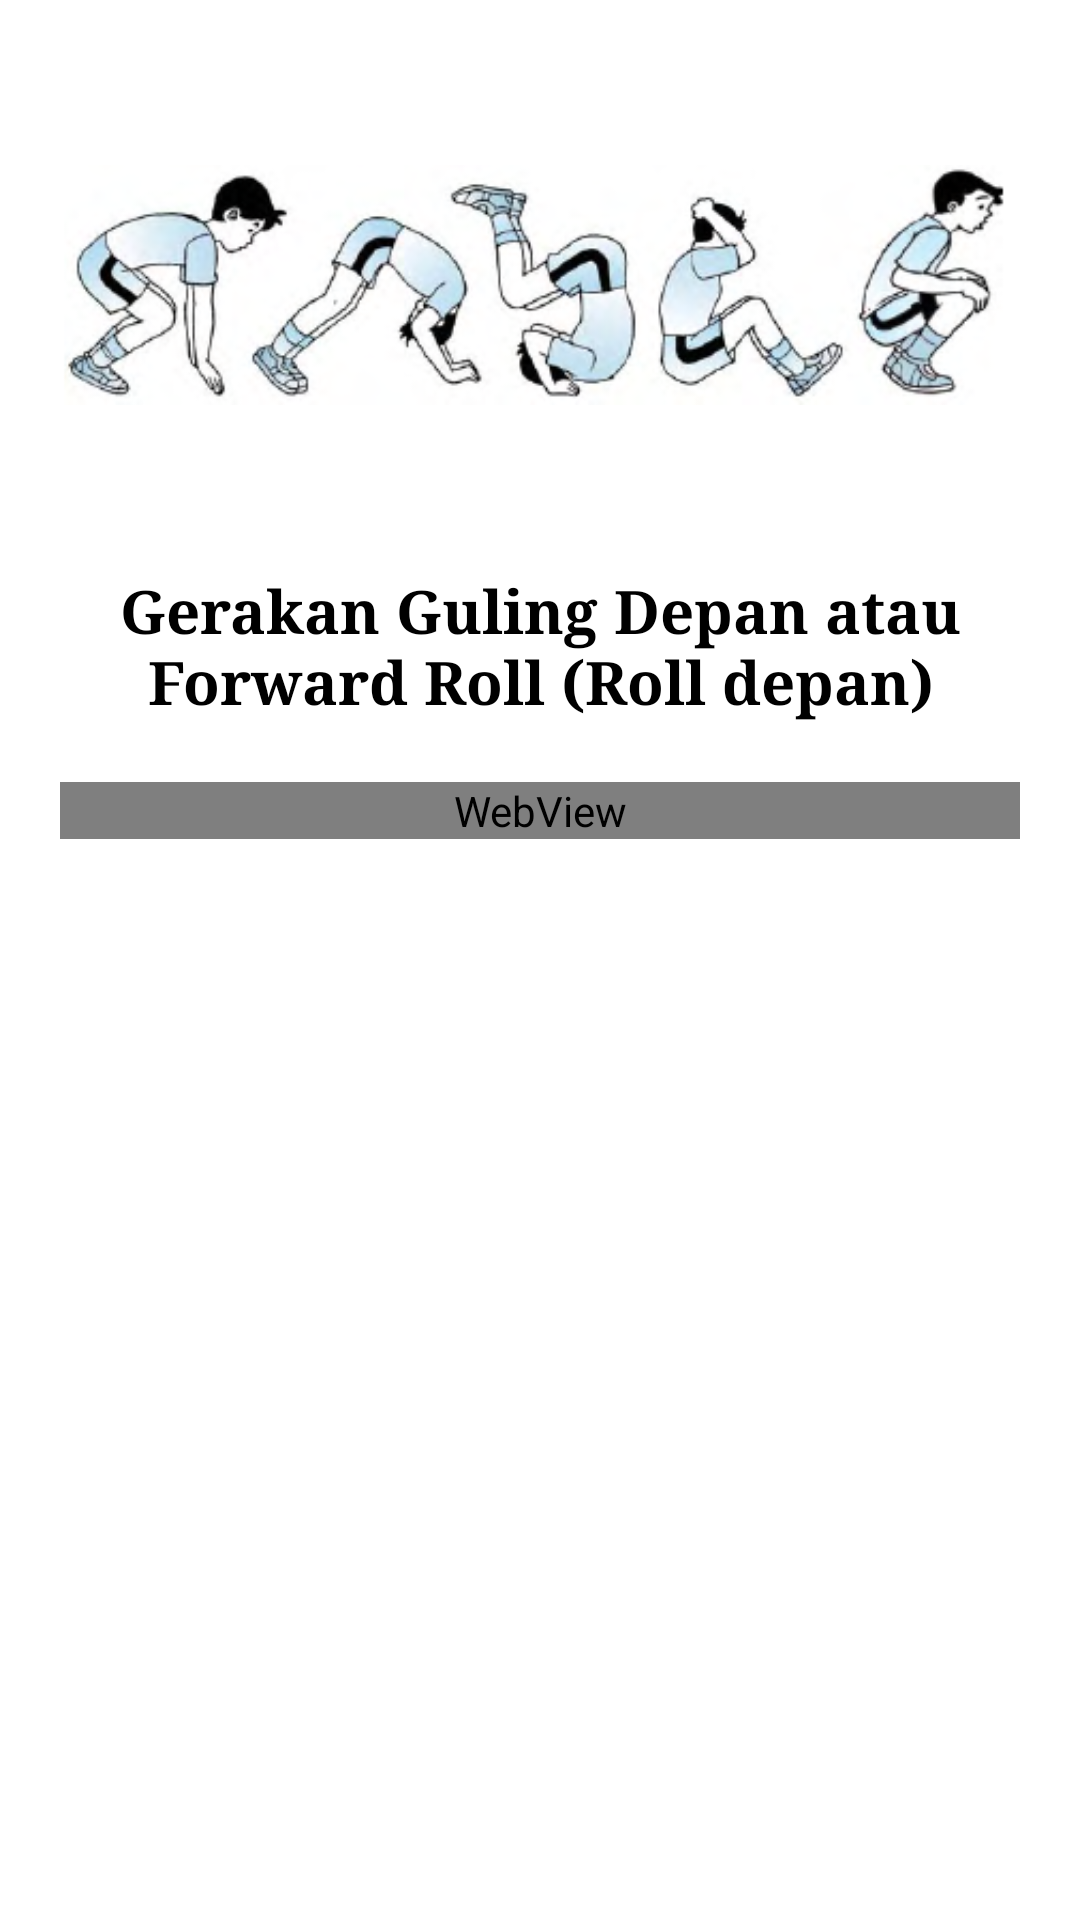

The Android layout XML behind this screen, and the referenced resources:
<!-- AndroidManifest.xml: application theme AppTheme -->
<!-- res/layout/activity_guling_depan.xml -->
<?xml version="1.0" encoding="utf-8"?>
<LinearLayout xmlns:android="http://schemas.android.com/apk/res/android"
    xmlns:tools="http://schemas.android.com/tools"
    android:layout_width="match_parent"
    android:layout_height="match_parent"
    android:orientation="vertical"
    android:padding="20dp"
    android:background="@color/white"
    tools:context=".GulingDepan">

    <ImageView
        android:layout_width="match_parent"
        android:layout_height="150dp"
        android:layout_gravity="center"
        android:src="@drawable/rolldpn"/>

    <TextView
        android:layout_width="match_parent"
        android:layout_height="wrap_content"
        android:layout_marginBottom="20dp"
        android:layout_marginTop="20dp"
        android:fontFamily="serif"
        android:gravity="center"
        android:text="Gerakan Guling Depan atau Forward Roll (Roll depan)"
        android:textColor="@color/black"
        android:textSize="20sp"
        android:textStyle="bold"
        tools:ignore="HardcodedText"/>
    <ScrollView
        android:layout_width="match_parent"
        android:layout_height="match_parent"
        android:scrollbars="none">
        <WebView
            android:id="@+id/webview1"
            android:layout_width="match_parent"
            android:layout_height="match_parent"/>
    </ScrollView>
</LinearLayout>
<!-- resources referenced by this layout -->
<resources>
  <color name="black">#FF000000</color>
  <color name="white">#FFFFFF</color>
  <!-- drawable rolldpn: png bitmap (drawable, 73230 bytes) -->
  <style name="AppTheme" parent="Theme.AppCompat.Light.NoActionBar">
          
          <item name="colorPrimary">@color/colorPrimary</item>
          <item name="colorPrimaryDark">@color/colorPrimaryDark</item>
          <item name="colorAccent">@color/colorAccent</item>
      </style>
  <color name="colorPrimary">#3F51B5</color>
  <color name="colorPrimaryDark">#303F9F</color>
  <color name="colorAccent">#FF4081</color>
</resources>
